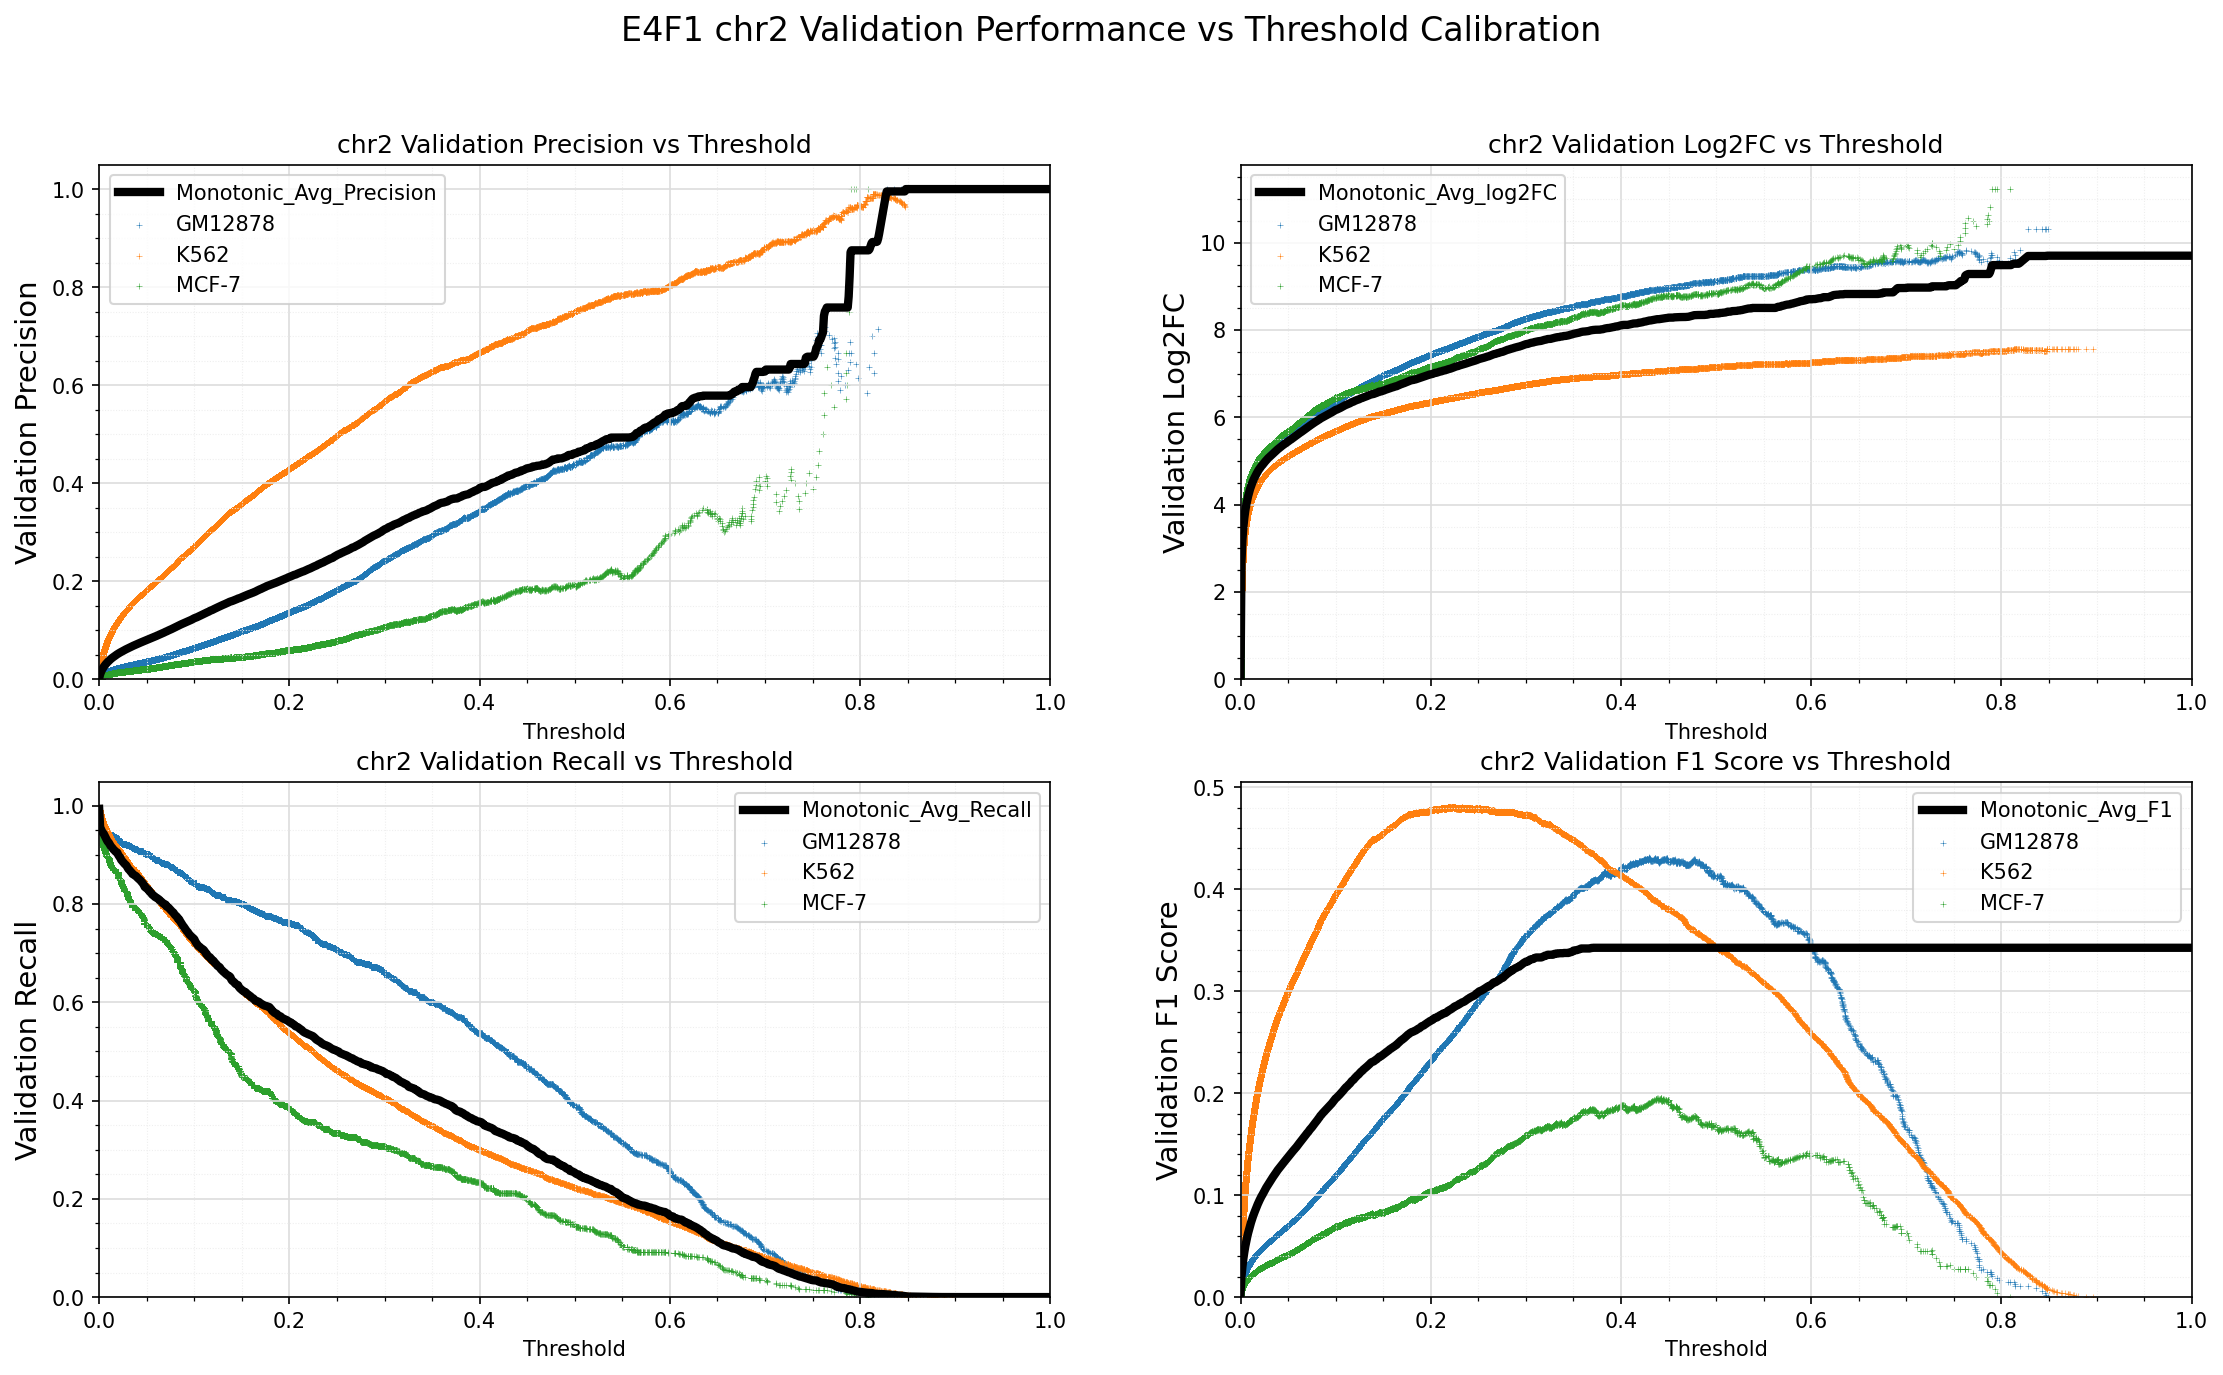

Source data for this figure (header and first rows):
Standard_Thresh	Monotonic_Avg_Precision	Monotonic_Avg_Recall	Monotonic_Avg_log2FC	Monotonic_Avg_F1
0.0	0.002149	0.9937	-0.008443	0.004278
0.001	0.01023	0.9564	2.691	0.02014
0.002	0.01539	0.952	3.199	0.02999
0.003	0.01957	0.9478	3.494	0.03783
0.004	0.02302	0.945	3.7	0.0442
0.005	0.02606	0.9422	3.862	0.04975
0.006	0.02874	0.9385	3.993	0.05457
0.007	0.03114	0.9345	4.102	0.05886
0.008	0.03342	0.9305	4.198	0.06288
0.009	0.03543	0.927	4.281	0.06641
0.01	0.0374	0.9253	4.357	0.06984
0.011	0.0393	0.9217	4.422	0.07311
0.012	0.04103	0.9185	4.482	0.07607
0.013	0.04268	0.916	4.537	0.07887
0.014	0.04422	0.9138	4.587	0.08147
0.015	0.04567	0.9112	4.631	0.0839
0.016	0.04711	0.9094	4.675	0.0863
0.017	0.04854	0.9071	4.716	0.08867
0.018	0.0499	0.9058	4.756	0.0909
0.019	0.05118	0.9049	4.793	0.09301
0.02	0.05242	0.9002	4.823	0.09502
0.021	0.05358	0.8971	4.854	0.09689
0.022	0.05475	0.8952	4.885	0.09877
0.023	0.05573	0.8903	4.908	0.1003
0.024	0.05685	0.888	4.937	0.1021
0.025	0.05797	0.8856	4.964	0.1039
0.026	0.05908	0.8836	4.99	0.1056
0.027	0.06014	0.8813	5.016	0.1073
0.028	0.0611	0.8797	5.041	0.1088
0.029	0.06207	0.8772	5.064	0.1103
0.03	0.06302	0.8736	5.084	0.1118
0.031	0.06397	0.8707	5.105	0.1132
0.032	0.06499	0.869	5.128	0.1148
0.033	0.06591	0.8663	5.148	0.1162
0.034	0.06685	0.8643	5.168	0.1176
0.035	0.06773	0.8612	5.186	0.1189
0.036	0.06862	0.8602	5.207	0.1203
0.037	0.0695	0.8587	5.227	0.1216
0.038	0.07041	0.8577	5.246	0.123
0.039	0.07135	0.8564	5.266	0.1244
0.04	0.07216	0.854	5.284	0.1256
0.041	0.07293	0.8522	5.302	0.1268
0.042	0.07373	0.8504	5.319	0.128
0.043	0.0746	0.8489	5.338	0.1292
0.044	0.07543	0.8465	5.354	0.1305
0.045	0.07623	0.8443	5.37	0.1316
0.046	0.07711	0.8418	5.387	0.1329
0.047	0.0778	0.8386	5.401	0.1339
0.048	0.07864	0.8346	5.414	0.135
0.049	0.07952	0.8337	5.432	0.1363
0.05	0.0802	0.8316	5.447	0.1373
0.051	0.08106	0.83	5.464	0.1385
0.052	0.08196	0.8287	5.481	0.1398
0.053	0.08275	0.8251	5.493	0.1409
0.054	0.08353	0.8237	5.509	0.142
0.055	0.08433	0.8214	5.526	0.1431
0.056	0.08511	0.8188	5.541	0.1442
0.057	0.08596	0.8177	5.559	0.1454
0.058	0.08673	0.8159	5.574	0.1464
0.059	0.08747	0.8138	5.589	0.1474
... 941 more rows
